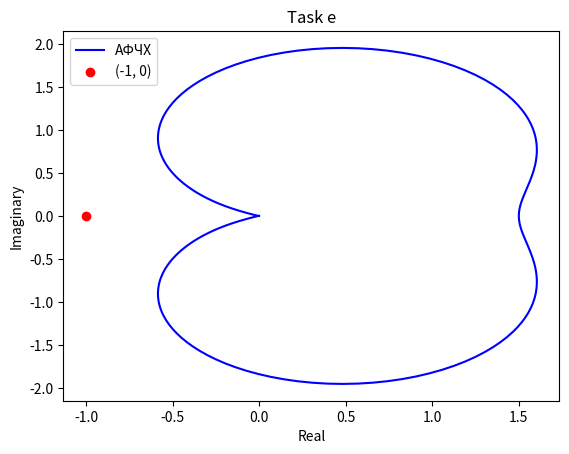

Recreate this plot in Python.
import numpy as np
import matplotlib.pyplot as plt

def W(s: complex, a: complex,b: complex,c: complex,d: complex,e: complex,g: complex):
    I_1 = a*s + b
    I_2 = c*s**3 + d*s**2 + e*s + g
    return (I_1/I_2)


t = np.linspace(-50, 50, 10000)

arr = [1,3,1,6,3,2]

s = [complex(0,i) for i in t]
u = [W(i,arr[0],arr[1],arr[2],arr[3],arr[4],arr[5]).real for i in s]
v = [W(i,arr[0],arr[1],arr[2],arr[3],arr[4],arr[5]).imag for i in s]

plt.plot(u, v, color = 'blue', label = 'АФЧХ')
plt.scatter(-1, 0, color = 'r', label = '(-1, 0)')

plt.xlabel('Real')
plt.ylabel('Imaginary')
plt.title('Task е')
plt.legend()
plt.show()

